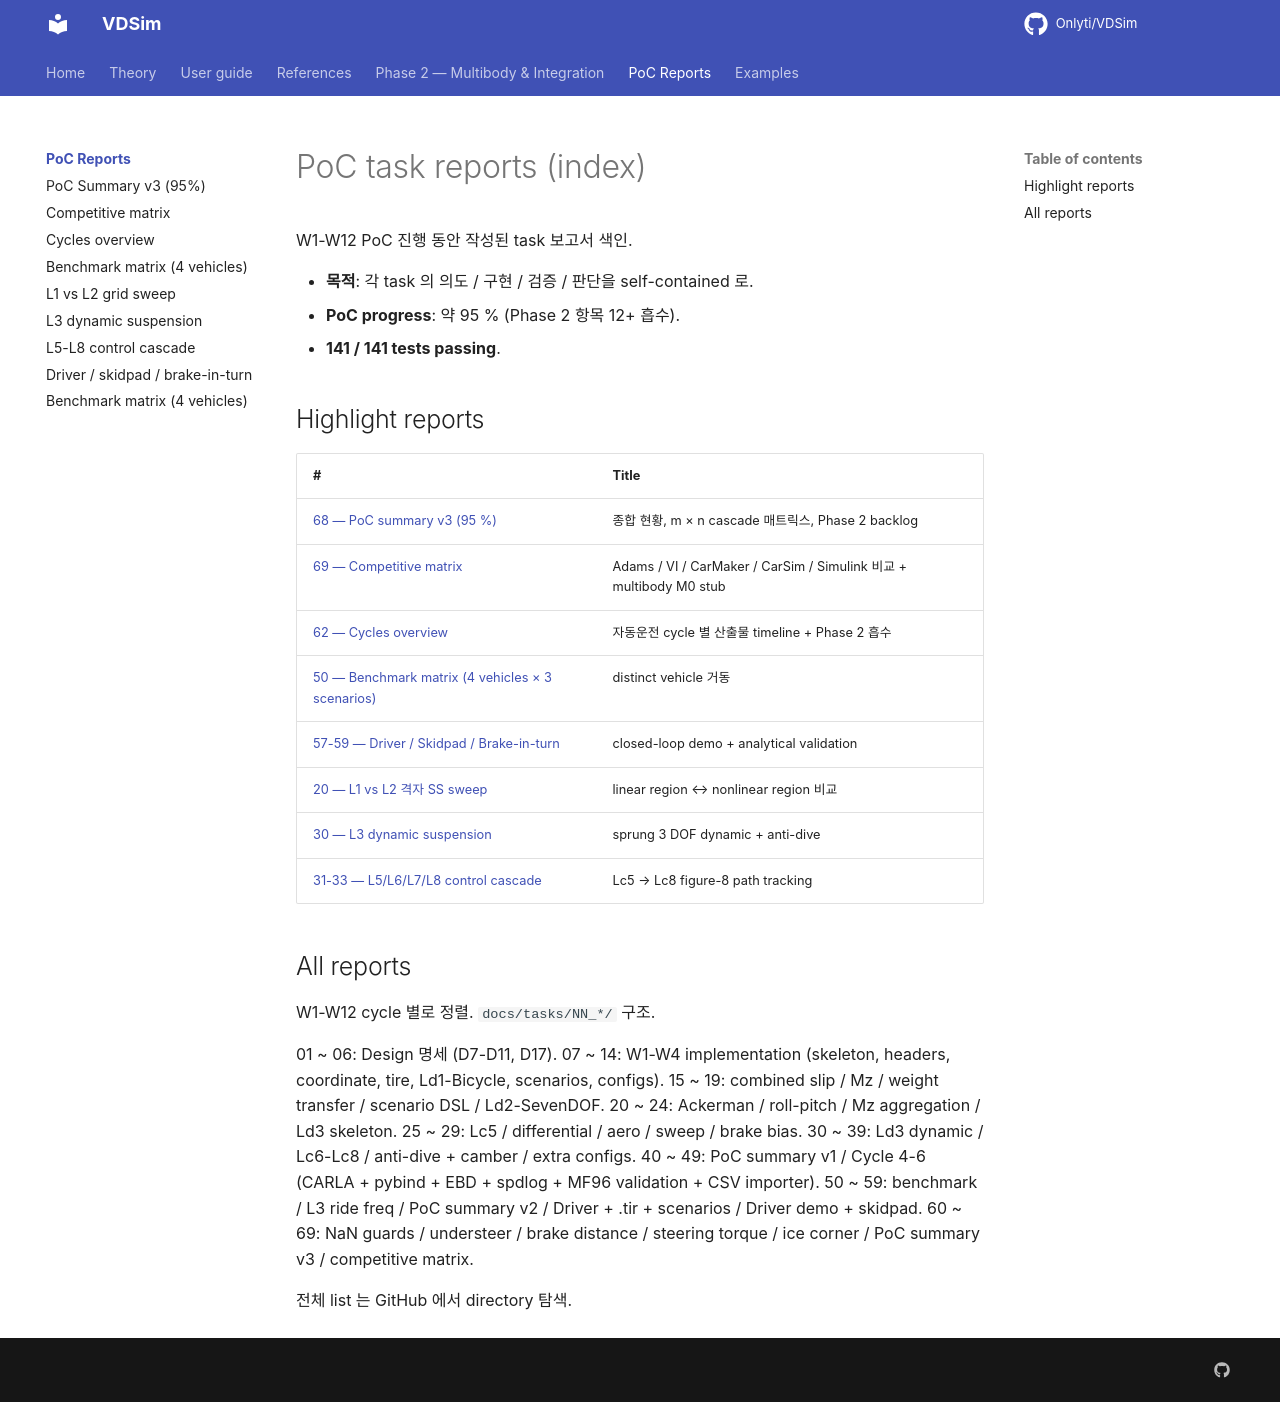

repository: Onlyti/VDSim · page: v0.8.2/tasks/index.html · generator: mkdocs

# PoC task reports (index)

W1-W12 PoC 진행 동안 작성된 task 보고서 색인.

- **목적**: 각 task 의 의도 / 구현 / 검증 / 판단을 self-contained 로.
- **PoC progress**: 약 95 % (Phase 2 항목 12+ 흡수).
- **141 / 141 tests passing**.

## Highlight reports

| # | Title |
|---|---|
| [68 — PoC summary v3 (95 %)](68_poc_summary_v3/README.md) | 종합 현황, m × n cascade 매트릭스, Phase 2 backlog |
| [69 — Competitive matrix](69_competitive_matrix/README.md) | Adams / VI / CarMaker / CarSim / Simulink 비교 + multibody M0 stub |
| [62 — Cycles overview](62_cycles_overview/README.md) | 자동운전 cycle 별 산출물 timeline + Phase 2 흡수 |
| [50 — Benchmark matrix (4 vehicles × 3 scenarios)](50_benchmark_matrix/README.md) | distinct vehicle 거동 |
| [57-59 — Driver / Skidpad / Brake-in-turn](57_58_59_driver_skidpad/README.md) | closed-loop demo + analytical validation |
| [20 — L1 vs L2 격자 SS sweep](20_l1_l2_grid_sweep/README.md) | linear region ↔ nonlinear region 비교 |
| [30 — L3 dynamic suspension](30_l3_dynamic_suspension/README.md) | sprung 3 DOF dynamic + anti-dive |
| [31-33 — L5/L6/L7/L8 control cascade](31_l6_l7_l8_control/README.md) | Lc5 → Lc8 figure-8 path tracking |

## All reports

W1-W12 cycle 별로 정렬. `docs/tasks/NN_*/` 구조.

01 ~ 06: Design 명세 (D7-D11, D17).
07 ~ 14: W1-W4 implementation (skeleton, headers, coordinate, tire, Ld1-Bicycle, scenarios, configs).
15 ~ 19: combined slip / Mz / weight transfer / scenario DSL / Ld2-SevenDOF.
20 ~ 24: Ackerman / roll-pitch / Mz aggregation / Ld3 skeleton.
25 ~ 29: Lc5 / differential / aero / sweep / brake bias.
30 ~ 39: Ld3 dynamic / Lc6-Lc8 / anti-dive + camber / extra configs.
40 ~ 49: PoC summary v1 / Cycle 4-6 (CARLA + pybind + EBD + spdlog + MF96 validation + CSV importer).
50 ~ 59: benchmark / L3 ride freq / PoC summary v2 / Driver + .tir + scenarios / Driver demo + skidpad.
60 ~ 69: NaN guards / understeer / brake distance / steering torque / ice corner / PoC summary v3 / competitive matrix.

전체 list 는 GitHub 에서 directory 탐색.
